Image classification data set "roi_masks" (Edgar-Del/brain_watermark on GitHub). Class labels (4): glioma, meningioma, no tumor, pituitary tumor.

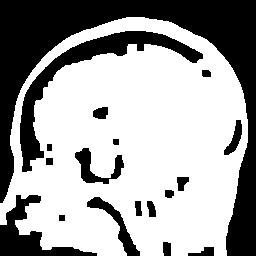
Label: pituitary tumor

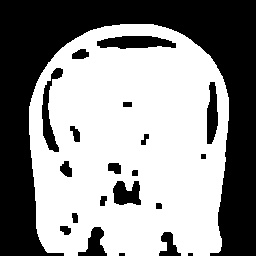
Label: pituitary tumor

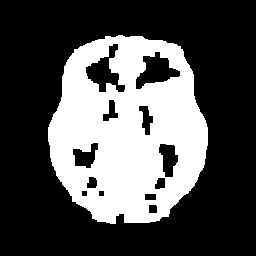
Label: no tumor

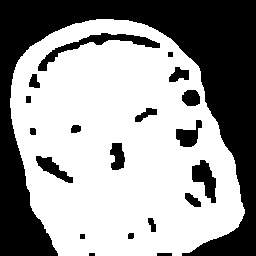
Label: meningioma

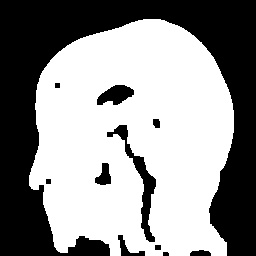
Label: meningioma

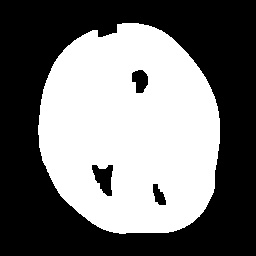
Label: glioma
